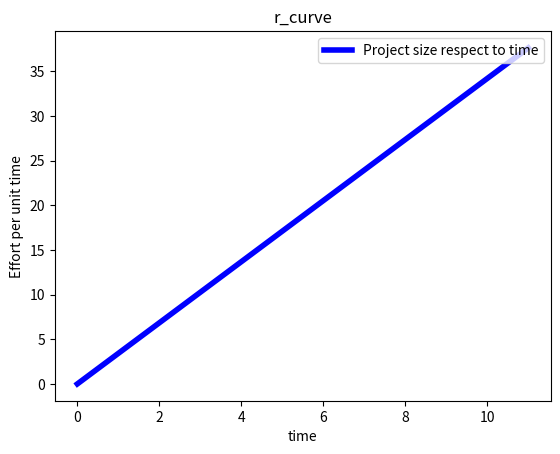

This figure's Python source:
import matplotlib.pyplot as plt


def jensen(c, t, k):
    L = c * t * pow(k, 1 / 3)
    return L


def relay_graph(c, t, k):
    project_duration = 3 * int(t)
    y = [round(jensen(c, time, k), 5) for time in range(0, project_duration)]

    plt.plot(y, color="blue", linewidth=4, label="Project size respect to time")
    # plt.vlines(
    #     x=td,
    #     ymin=0,
    #     ymax=round(nordan(k, td, td), 5),
    #     color="green",
    #     linestyle="dashed",
    #     linewidth=4,
    #     label=td,
    # )
    # plt.vlines(
    #     x=t,
    #     ymin=0,
    #     ymax=round(nordan(k, td, t), 5),
    #     color="red",
    #     linestyle="dashed",
    #     linewidth=4,
    #     label="t",
    # )
    plt.legend(loc="upper right")
    plt.xlabel("time")
    plt.ylabel("Effort per unit time")
    plt.title("r_curve")
    plt.show()


if __name__ == "__main__":
    print("###################   Jensen formula   ###################")
    # c = float(input("Enter the effective technology  constant:"))
    # t = float(input("Enter the development time: "))
    # k = float(input("Enter the effort needed to develop: "))
    c = 2
    t = 4
    k = 5
    print("\nThe product size(L) is = ", round(jensen(c, t, k), 5), "KLOC")
    relay_graph(c, t, k)

